Run: headless pygame with SDL's dummy video driver; simulated clock (each Clock.tick advances the game by its frame time, no real sleeping); random seed 0; keys injected as events and as key.get_pressed() state; no mouse input.
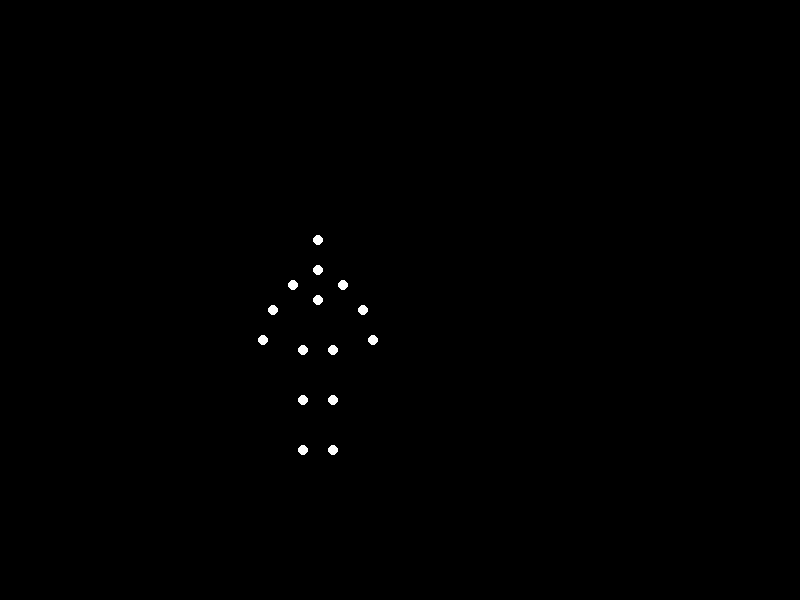
Frame 1 of 4 · flips 1–60 · no input
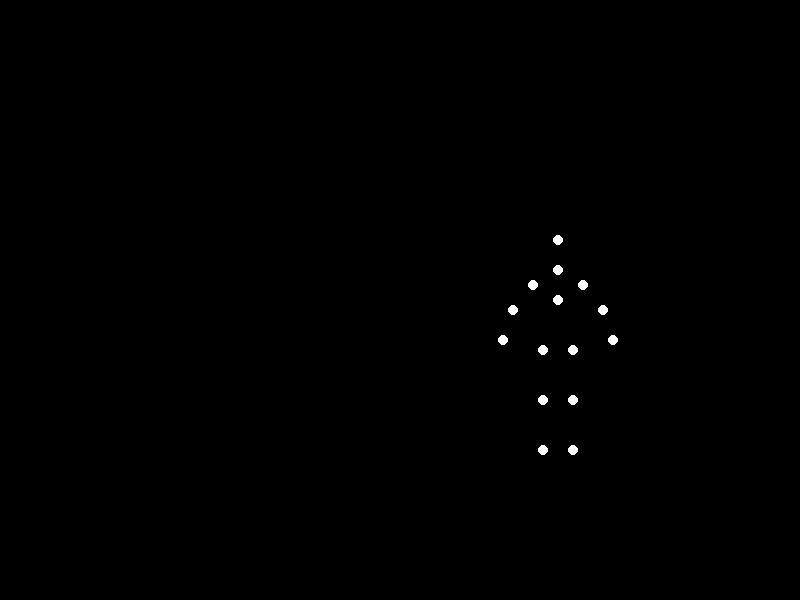
Frame 2 of 4 · flips 61–180 · tapped SPACE, RETURN · held RIGHT (→), D
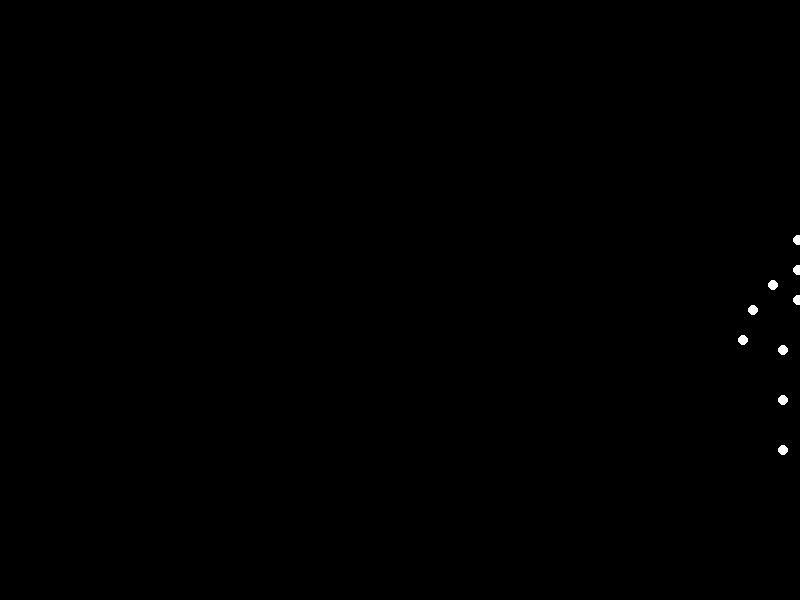
Frame 3 of 4 · flips 181–300 · held DOWN (↓), S
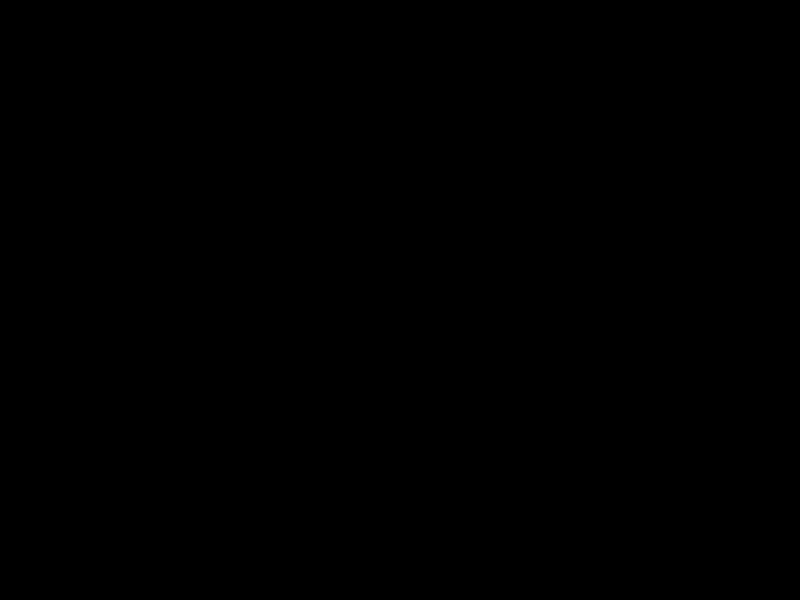
Frame 4 of 4 · flips 301–420 · held LEFT (←), A, UP (↑), W

The pygame program that drew these frames:


import pygame
import math

# Easing function for smoother transitions (Quadratic ease-in-out)
def ease_in_out_quad(t):
    """
    Applies a quadratic ease-in-out effect to a normalized time value t.
    t: A float from 0.0 to 1.0 representing normalized time.
    Returns: A float representing the eased value.
    """
    if t < 0.5:
        return 2 * t * t
    return -1 + (4 - 2 * t) * t

# Initialize Pygame
pygame.init()

# Screen dimensions
SCREEN_WIDTH = 800
SCREEN_HEIGHT = 600
screen = pygame.display.set_mode((SCREEN_WIDTH, SCREEN_HEIGHT))
pygame.display.set_caption("Biological Motion: Sadman Jumping Forward")

# Colors
BLACK = (0, 0, 0)
WHITE = (255, 255, 255)

# Point settings
POINT_RADIUS = 5 # Radius of each white point

# Joint names for the 15-point figure, based on standard biomechanical models
# and interpreting the example image.
JOINT_NAMES = [
    "Head", "Neck",
    "R_Shoulder", "L_Shoulder",
    "R_Elbow", "L_Elbow",
    "R_Wrist", "L_Wrist",
    "Torso", # This will be the root/reference point for the figure's global position and relative poses
    "R_Hip", "L_Hip",
    "R_Knee", "L_Knee",
    "R_Ankle", "L_Ankle"
]

class HumanFigure:
    def __init__(self, x_start, y_start):
        self.initial_x = x_start # Starting X position for the figure's root
        self.initial_y = y_start # Starting Y position for the figure's root (ground level reference)
        
        self.x = x_start # Current global X position of the Torso
        self.y = y_start # Current global Y position of the Torso

        # Neutral stand pose: define offsets for each joint relative to the Torso (0,0)
        # These proportions define the base shape of the stick figure.
        self.neutral_offsets = {
            "Head":       (0, -60),
            "Neck":       (0, -30),
            "R_Shoulder": (25, -15),
            "L_Shoulder": (-25, -15),
            "R_Elbow":    (45, 10),
            "L_Elbow":    (-45, 10),
            "R_Wrist":    (55, 40),
            "L_Wrist":    (-55, 40),
            "Torso":      (0, 0), # Torso is the origin of the local coordinate system
            "R_Hip":      (15, 50),
            "L_Hip":      (-15, 50),
            "R_Knee":     (15, 100),
            "L_Knee":     (-15, 100),
            "R_Ankle":    (15, 150),
            "L_Ankle":    (-15, 150)
        }

        # Dictionary to store current global screen coordinates of all joints
        self.current_joints = {}
        self._update_joint_positions_from_offsets(self.neutral_offsets)

        # Animation parameters specific to the "sadman jumping forward" action
        self.MAX_JUMP_HEIGHT = 80  # Max vertical displacement upwards from standing (for Torso)
        self.MAX_CROUCH_DEPTH = 50 # Max vertical displacement downwards from standing (for Torso)
        self.FORWARD_SPEED = 2     # Pixels per frame for continuous forward movement

        # Define keyframe poses for the jump cycle.
        # Each pose is a dictionary of {joint_name: (x_offset, y_offset) from Torso}.
        # These poses are designed to represent a "sadman" jump (less energetic, slightly hunched).

        # Keyframe 0: Standard standing pose (same as neutral offsets)
        self.pose_stand = self.neutral_offsets

        # Keyframe 1: Deep Crouch - preparing for jump
        self.pose_crouch = self.neutral_offsets.copy()
        self.pose_crouch["Torso"] = (0, self.MAX_CROUCH_DEPTH) # Torso lowers
        # Legs bend more deeply
        self.pose_crouch["R_Hip"] = (self.neutral_offsets["R_Hip"][0], self.neutral_offsets["R_Hip"][1] + self.MAX_CROUCH_DEPTH - 10)
        self.pose_crouch["L_Hip"] = (self.neutral_offsets["L_Hip"][0], self.neutral_offsets["L_Hip"][1] + self.MAX_CROUCH_DEPTH - 10)
        self.pose_crouch["R_Knee"] = (self.neutral_offsets["R_Knee"][0] + 5, self.neutral_offsets["R_Knee"][1] + self.MAX_CROUCH_DEPTH + 10)
        self.pose_crouch["L_Knee"] = (self.neutral_offsets["L_Knee"][0] - 5, self.neutral_offsets["L_Knee"][1] + self.MAX_CROUCH_DEPTH + 10)
        self.pose_crouch["R_Ankle"] = (self.neutral_offsets["R_Ankle"][0] + 10, self.neutral_offsets["R_Ankle"][1] + self.MAX_CROUCH_DEPTH + 20)
        self.pose_crouch["L_Ankle"] = (self.neutral_offsets["L_Ankle"][0] - 10, self.neutral_offsets["L_Ankle"][1] + self.MAX_CROUCH_DEPTH + 20)
        # Arms swing back slightly (characteristic of jump prep and "sadman" lack of vigor)
        self.pose_crouch["R_Shoulder"] = (self.neutral_offsets["R_Shoulder"][0] + 5, self.neutral_offsets["R_Shoulder"][1] + 10)
        self.pose_crouch["L_Shoulder"] = (self.neutral_offsets["L_Shoulder"][0] - 5, self.neutral_offsets["L_Shoulder"][1] + 10)
        self.pose_crouch["R_Elbow"] = (self.neutral_offsets["R_Elbow"][0] - 10, self.neutral_offsets["R_Elbow"][1] + 10)
        self.pose_crouch["L_Elbow"] = (self.neutral_offsets["L_Elbow"][0] + 10, self.neutral_offsets["L_Elbow"][1] + 10)
        self.pose_crouch["R_Wrist"] = (self.neutral_offsets["R_Wrist"][0] - 15, self.neutral_offsets["R_Wrist"][1] + 10)
        self.pose_crouch["L_Wrist"] = (self.neutral_offsets["L_Wrist"][0] + 15, self.neutral_offsets["L_Wrist"][1] + 10)
        self.pose_crouch["Head"] = (self.neutral_offsets["Head"][0], self.neutral_offsets["Head"][1] + self.MAX_CROUCH_DEPTH)
        self.pose_crouch["Neck"] = (self.neutral_offsets["Neck"][0], self.neutral_offsets["Neck"][1] + self.MAX_CROUCH_DEPTH)

        # Keyframe 2: Launch - extending upwards
        self.pose_launch = self.neutral_offsets.copy()
        self.pose_launch["Torso"] = (0, -self.MAX_JUMP_HEIGHT / 4) # Torso moving up past neutral height
        # Legs are extending, ankles pushing off
        self.pose_launch["R_Hip"] = (self.neutral_offsets["R_Hip"][0], self.neutral_offsets["R_Hip"][1] - self.MAX_CROUCH_DEPTH / 2)
        self.pose_launch["L_Hip"] = (self.neutral_offsets["L_Hip"][0], self.neutral_offsets["L_Hip"][1] - self.MAX_CROUCH_DEPTH / 2)
        self.pose_launch["R_Knee"] = (self.neutral_offsets["R_Knee"][0] - 5, self.neutral_offsets["R_Knee"][1] - self.MAX_CROUCH_DEPTH)
        self.pose_launch["L_Knee"] = (self.neutral_offsets["L_Knee"][0] + 5, self.neutral_offsets["L_Knee"][1] - self.MAX_CROUCH_DEPTH)
        self.pose_launch["R_Ankle"] = (self.neutral_offsets["R_Ankle"][0] - 10, self.neutral_offsets["R_Ankle"][1] - self.MAX_CROUCH_DEPTH - 20)
        self.pose_launch["L_Ankle"] = (self.neutral_offsets["L_Ankle"][0] + 10, self.neutral_offsets["L_Ankle"][1] - self.MAX_CROUCH_DEPTH - 20)
        # Arms swinging forward
        self.pose_launch["R_Shoulder"] = (self.neutral_offsets["R_Shoulder"][0] - 5, self.neutral_offsets["R_Shoulder"][1] - 10)
        self.pose_launch["L_Shoulder"] = (self.neutral_offsets["L_Shoulder"][0] + 5, self.neutral_offsets["L_Shoulder"][1] - 10)
        self.pose_launch["R_Elbow"] = (self.neutral_offsets["R_Elbow"][0] + 10, self.neutral_offsets["R_Elbow"][1] - 10)
        self.pose_launch["L_Elbow"] = (self.neutral_offsets["L_Elbow"][0] - 10, self.neutral_offsets["L_Elbow"][1] - 10)
        self.pose_launch["R_Wrist"] = (self.neutral_offsets["R_Wrist"][0] + 15, self.neutral_offsets["R_Wrist"][1] - 10)
        self.pose_launch["L_Wrist"] = (self.neutral_offsets["L_Wrist"][0] - 15, self.neutral_offsets["L_Wrist"][1] - 10)
        self.pose_launch["Head"] = (self.neutral_offsets["Head"][0], self.neutral_offsets["Head"][1] - self.MAX_JUMP_HEIGHT / 4)
        self.pose_launch["Neck"] = (self.neutral_offsets["Neck"][0], self.neutral_offsets["Neck"][1] - self.MAX_JUMP_HEIGHT / 4)

        # Keyframe 3: Peak Airborne - highest point in the air
        self.pose_peak = self.neutral_offsets.copy()
        self.pose_peak["Torso"] = (0, -self.MAX_JUMP_HEIGHT) # Torso at maximum height
        # Legs are slightly tucked/relaxed in air. Arms slightly forward, reflecting "sadman" (not high).
        self.pose_peak["R_Hip"] = (self.neutral_offsets["R_Hip"][0] + 10, self.neutral_offsets["R_Hip"][1] + 10)
        self.pose_peak["L_Hip"] = (self.neutral_offsets["L_Hip"][0] - 10, self.neutral_offsets["L_Hip"][1] + 10)
        self.pose_peak["R_Knee"] = (self.neutral_offsets["R_Knee"][0] + 20, self.neutral_offsets["R_Knee"][1] - 10)
        self.pose_peak["L_Knee"] = (self.neutral_offsets["L_Knee"][0] - 20, self.neutral_offsets["L_Knee"][1] - 10)
        self.pose_peak["R_Ankle"] = (self.neutral_offsets["R_Ankle"][0] + 30, self.neutral_offsets["R_Ankle"][1] - 30)
        self.pose_peak["L_Ankle"] = (self.neutral_offsets["L_Ankle"][0] - 30, self.neutral_offsets["L_Ankle"][1] - 30)
        # Arms slightly forward, relaxed
        self.pose_peak["R_Shoulder"] = (self.neutral_offsets["R_Shoulder"][0], self.neutral_offsets["R_Shoulder"][1] - 5)
        self.pose_peak["L_Shoulder"] = (self.neutral_offsets["L_Shoulder"][0], self.neutral_offsets["L_Shoulder"][1] - 5)
        self.pose_peak["R_Elbow"] = (self.neutral_offsets["R_Elbow"][0] + 5, self.neutral_offsets["R_Elbow"][1])
        self.pose_peak["L_Elbow"] = (self.neutral_offsets["L_Elbow"][0] - 5, self.neutral_offsets["L_Elbow"][1])
        self.pose_peak["R_Wrist"] = (self.neutral_offsets["R_Wrist"][0] + 10, self.neutral_offsets["R_Wrist"][1] + 5)
        self.pose_peak["L_Wrist"] = (self.neutral_offsets["L_Wrist"][0] - 10, self.neutral_offsets["L_Wrist"][1] + 5)
        self.pose_peak["Head"] = (self.neutral_offsets["Head"][0], self.neutral_offsets["Head"][1] - self.MAX_JUMP_HEIGHT)
        self.pose_peak["Neck"] = (self.neutral_offsets["Neck"][0], self.neutral_offsets["Neck"][1] - self.MAX_JUMP_HEIGHT)

        # Keyframe 4: Landing - absorbing impact
        self.pose_land = self.neutral_offsets.copy()
        self.pose_land["Torso"] = (0, self.MAX_CROUCH_DEPTH / 2) # Torso moving down to absorb
        # Legs are bending to absorb shock
        self.pose_land["R_Hip"] = (self.neutral_offsets["R_Hip"][0], self.neutral_offsets["R_Hip"][1] + self.MAX_CROUCH_DEPTH / 2 - 10)
        self.pose_land["L_Hip"] = (self.neutral_offsets["L_Hip"][0], self.neutral_offsets["L_Hip"][1] + self.MAX_CROUCH_DEPTH / 2 - 10)
        self.pose_land["R_Knee"] = (self.neutral_offsets["R_Knee"][0] + 5, self.neutral_offsets["R_Knee"][1] + self.MAX_CROUCH_DEPTH / 2 + 10)
        self.pose_land["L_Knee"] = (self.neutral_offsets["L_Knee"][0] - 5, self.neutral_offsets["L_Knee"][1] + self.MAX_CROUCH_DEPTH / 2 + 10)
        self.pose_land["R_Ankle"] = (self.neutral_offsets["R_Ankle"][0] + 10, self.neutral_offsets["R_Ankle"][1] + self.MAX_CROUCH_DEPTH / 2 + 20)
        self.pose_land["L_Ankle"] = (self.neutral_offsets["L_Ankle"][0] - 10, self.neutral_offsets["L_Ankle"][1] + self.MAX_CROUCH_DEPTH / 2 + 20)
        # Arms coming down
        self.pose_land["R_Shoulder"] = (self.neutral_offsets["R_Shoulder"][0] + 5, self.neutral_offsets["R_Shoulder"][1] + 5)
        self.pose_land["L_Shoulder"] = (self.neutral_offsets["L_Shoulder"][0] - 5, self.neutral_offsets["L_Shoulder"][1] + 5)
        self.pose_land["R_Elbow"] = (self.neutral_offsets["R_Elbow"][0] - 5, self.neutral_offsets["R_Elbow"][1] + 5)
        self.pose_land["L_Elbow"] = (self.neutral_offsets["L_Elbow"][0] + 5, self.neutral_offsets["L_Elbow"][1] + 5)
        self.pose_land["R_Wrist"] = (self.neutral_offsets["R_Wrist"][0] - 10, self.neutral_offsets["R_Wrist"][1] + 5)
        self.pose_land["L_Wrist"] = (self.neutral_offsets["L_Wrist"][0] + 10, self.neutral_offsets["L_Wrist"][1] + 5)
        self.pose_land["Head"] = (self.neutral_offsets["Head"][0], self.neutral_offsets["Head"][1] + self.MAX_CROUCH_DEPTH / 2)
        self.pose_land["Neck"] = (self.neutral_offsets["Neck"][0], self.neutral_offsets["Neck"][1] + self.MAX_CROUCH_DEPTH / 2)
        
        # Keyframe 5: Recovery - returning to standing pose
        self.pose_recover = self.neutral_offsets.copy() # Same as pose_stand for relative offsets

        # Define the sequence of keyframes and their normalized time segments [0.0, 1.0]
        # Each tuple: (keyframe_pose_dict, start_time_ratio, end_time_ratio)
        self.animation_sequence = [
            (self.pose_stand,     0.0,  0.05), # Brief initial stand
            (self.pose_crouch,    0.05, 0.25), # Crouch down
            (self.pose_launch,    0.25, 0.40), # Launch up
            (self.pose_peak,      0.40, 0.60), # Airborne peak
            (self.pose_land,      0.60, 0.75), # Land and absorb
            (self.pose_recover,   0.75, 0.95), # Recover to stand
            (self.pose_stand,     0.95, 1.00)  # Return to stand, completing the loop
        ]

        # Define the global Y-trajectory for the Torso root over the cycle
        # These values correspond to the Y-position relative to self.initial_y
        self.y_trajectory = [
            0, # 0.00: Stand height
            0, # 0.05: Still at stand height (start of crouch motion)
            self.MAX_CROUCH_DEPTH, # 0.25: Deepest crouch
            -self.MAX_JUMP_HEIGHT / 4, # 0.40: Launch phase (already moving up)
            -self.MAX_JUMP_HEIGHT, # 0.60: Peak airborne height
            self.MAX_CROUCH_DEPTH / 2, # 0.75: Landing absorption
            0, # 0.95: Recovery to stand height
            0  # 1.00: Back to stand height for loop
        ]
        # Normalized times corresponding to the y_trajectory points
        self.y_trajectory_times = [
            0.0, 0.05, 0.25, 0.40, 0.60, 0.75, 0.95, 1.0
        ]


    def _update_joint_positions_from_offsets(self, relative_offsets):
        """
        Calculates global screen coordinates for all joints based on the
        figure's current global root (Torso) position and joint offsets.
        """
        for name, offset in relative_offsets.items():
            self.current_joints[name] = (self.x + offset[0], self.y + offset[1])

    def get_joint_coords(self):
        """Returns the current global coordinates of all joints."""
        return self.current_joints

    def animate(self, frame_count, total_frames_per_cycle):
        """
        Updates the figure's position and pose based on the current frame
        in the animation cycle.
        """
        
        # Calculate normalized time within the animation cycle (loops from 0.0 to 1.0)
        t = (frame_count % total_frames_per_cycle) / total_frames_per_cycle 

        # 1. Update global X position (constant forward motion)
        self.x = self.initial_x + frame_count * self.FORWARD_SPEED

        # 2. Interpolate global Y position for the Torso root
        current_y_offset_from_base = 0
        for i in range(len(self.y_trajectory_times) - 1):
            if self.y_trajectory_times[i] <= t < self.y_trajectory_times[i+1]:
                t_segment_start = self.y_trajectory_times[i]
                t_segment_end = self.y_trajectory_times[i+1]
                y_segment_start = self.y_trajectory[i]
                y_segment_end = self.y_trajectory[i+1]

                segment_duration = t_segment_end - t_segment_start
                if segment_duration == 0: # Handle instantaneous segments to prevent division by zero
                    local_t_y = 0
                else:
                    local_t_y = (t - t_segment_start) / segment_duration
                
                # Apply easing for smoother Y motion transitions
                local_t_y_eased = ease_in_out_quad(local_t_y)
                current_y_offset_from_base = y_segment_start + (y_segment_end - y_segment_start) * local_t_y_eased
                break
        # Special handling for t exactly 1.0 to ensure loop closure
        if t == 1.0:
            current_y_offset_from_base = self.y_trajectory[-1]

        self.y = self.initial_y + current_y_offset_from_base

        # 3. Interpolate relative joint positions (body pose relative to Torso)
        interp_offsets = {}
        kf1 = None # First keyframe for interpolation
        kf2 = None # Second keyframe for interpolation
        local_t_pose = 0 # Normalized time within the current keyframe segment

        # Find the two keyframes that bracket the current normalized time 't'
        for i in range(len(self.animation_sequence)):
            current_kf_def = self.animation_sequence[i]
            # Get the next keyframe, wrapping around to the beginning for seamless looping
            next_kf_def = self.animation_sequence[(i + 1) % len(self.animation_sequence)] 

            start_t_ratio = current_kf_def[1]
            end_t_ratio = current_kf_def[2]

            # Check if 't' falls within the current segment
            # The last segment needs special handling for t=1.0 to ensure it transitions to the first
            if start_t_ratio <= t < end_t_ratio or (i == len(self.animation_sequence) - 1 and t >= start_t_ratio):
                kf1 = current_kf_def[0]
                kf2 = next_kf_def[0]
                
                segment_duration = end_t_ratio - start_t_ratio
                if segment_duration == 0:
                    local_t_pose = 0
                else:
                    local_t_pose = (t - start_t_ratio) / segment_duration
                
                # If at the very end of the cycle, adjust local_t_pose to ensure smooth transition to start
                if i == len(self.animation_sequence) - 1 and t >= start_t_ratio:
                    segment_duration = 1.0 - start_t_ratio
                    local_t_pose = (t - start_t_ratio) / segment_duration if segment_duration > 0 else 0

                break

        # Fallback if no segment matched (should ideally not happen with a well-defined sequence)
        if kf1 is None:
            kf1 = self.pose_stand 
            kf2 = self.pose_stand
            local_t_pose = 0

        # Apply easing for smoother pose transitions
        local_t_pose_eased = ease_in_out_quad(local_t_pose)

        # Interpolate positions for each joint
        for joint_name in JOINT_NAMES:
            # Use .get with default (0,0) in case a joint is somehow missing from a keyframe
            x1, y1 = kf1.get(joint_name, (0,0)) 
            x2, y2 = kf2.get(joint_name, (0,0))
            
            interp_x = x1 + (x2 - x1) * local_t_pose_eased
            interp_y = y1 + (y2 - y1) * local_t_pose_eased
            interp_offsets[joint_name] = (interp_x, interp_y)
        
        self._update_joint_positions_from_offsets(interp_offsets)


# Setup the HumanFigure instance
# Start the figure on the left side of the screen, centered vertically
figure = HumanFigure(SCREEN_WIDTH // 4, SCREEN_HEIGHT // 2)

# Animation parameters
FPS = 30 # Frames per second
clock = pygame.time.Clock() # Pygame clock to control frame rate
TOTAL_FRAMES_PER_CYCLE = FPS * 2 # One complete jump cycle lasts 2 seconds

frame_counter = 0 # Tracks the current frame number

# Game loop
running = True
while running:
    for event in pygame.event.get():
        if event.type == pygame.QUIT:
            running = False
        # Allow quitting with ESC key
        if event.type == pygame.KEYDOWN and event.key == pygame.K_ESCAPE:
            running = False

    # Update animation state for the current frame
    figure.animate(frame_counter, TOTAL_FRAMES_PER_CYCLE)
    frame_counter += 1

    # Drawing section
    screen.fill(BLACK) # Fill the background with solid black

    # Get the current global positions of all joints
    current_joint_coords = figure.get_joint_coords()
    
    # Draw each point as a white circle
    for name, pos in current_joint_coords.items():
        pygame.draw.circle(screen, WHITE, (int(pos[0]), int(pos[1])), POINT_RADIUS)

    pygame.display.flip() # Update the full display surface to show the drawn frame

    clock.tick(FPS) # Cap the frame rate to the specified FPS

pygame.quit() # Uninitialize Pygame and exit
